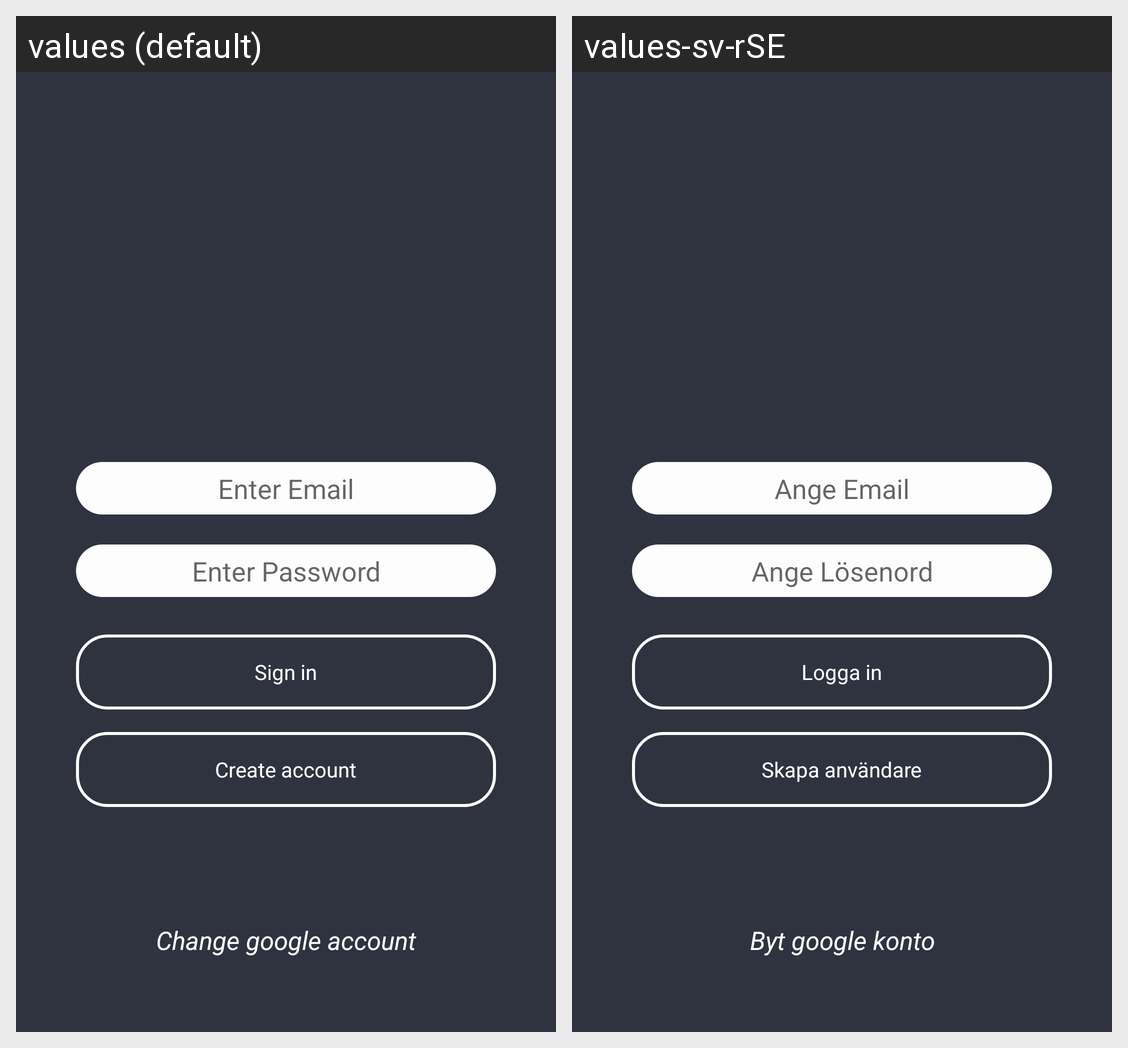

This grid shows one Android layout under two languages. Give, for every string resource on the screen, its name, the default text and each shown locale's text.
Android screen res/layout/activity_login.xml rendered under 2 locales, left to right: values (default), values-sv-rSE. Device: Nexus 5 (rendered at 1080×1920; each locale shown at half size, 540×960, under a caption strip naming it); theme AppTheme.
Strings drawn on this screen, with the default value and each locale's value (text and hints the layout hard-codes, and strings that could not be matched under every locale, appear in the picture but are not listed):

enter_email
  values: Enter Email
  values-sv-rSE: Ange Email

enter_password
  values: Enter Password
  values-sv-rSE: Ange Lösenord

sign_in
  values: Sign in
  values-sv-rSE: Logga in

create_account
  values: Create account
  values-sv-rSE: Skapa användare

change_google_account
  values: Change google account
  values-sv-rSE: Byt google konto
